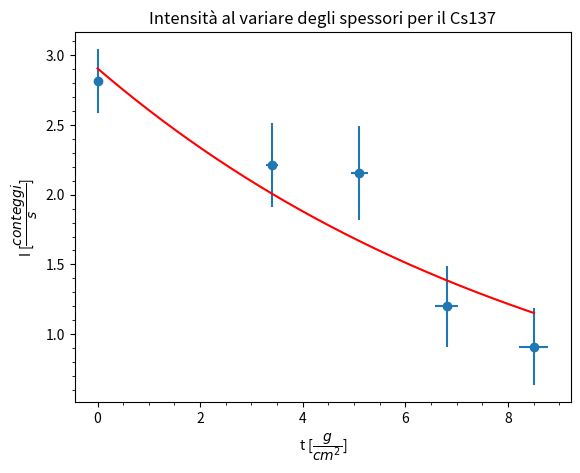

Source code (Python):
import numpy as np
import matplotlib.pyplot as plt
from scipy.optimize import curve_fit

#fit per trovare il coefficiente di attenuazione
#le aree sotto ai picchi sono state prese sottraendo solo il continuum o solo il fondo naturale
#scalato con l'attenuazione del Pb.

#Solo continuum
A = np.array([3399, 1204, 1281, 855, 736])
dA = np.array([275, 164, 200, 205, 222])

#Solo fondo
#A = np.array([4214, 1487, 1304, 1342, 1264])
#dA = np.array([107, 65, 74, 74, 78])

#Spessori in cm
x = np.array([0, 2*0.150, 3*0.150, 4*0.150, 5*0.150])
dx = np.array([0, 2*0.005, 3*0.005, 4*0.005, 5*0.005])

t_live = np.array([1207, 544, 594, 713, 808])
A = A/t_live #intensità conteggi/s
dA = dA/t_live
r_Al = 2.70 #densità alluminio g/cm^3
r_Pb = 11.34 #densità piombo g/cm^3

mu_Al = 0.073215 #coeff. att. alluminio cm^2/g
mu_Pb = 0.10675 #coeff. att. piombo cm^2/g

t = r_Pb*x #spessori massici g/cm^2
dt = r_Pb*dx
t_Pb = 5.17*r_Pb #spessore massico del piombo g/cm^2

def esponenziale(l, a, b):
    return a*np.exp(-b*l)

init_values = [A[0], mu_Pb]
pars, covm = curve_fit(esponenziale, t, A, init_values, dA)
a0, b0 = pars
da, db = np.sqrt(covm.diagonal())

dy = np.sqrt(dA**2 + (-b0*a0*np.exp(-b0*t))**2*dt**2)
pars, covm = curve_fit(esponenziale, t, A, init_values, dy)
a0, b0 = pars
da, db = np.sqrt(covm.diagonal())
chisq = (((A - esponenziale(t, *pars))/dy)**2).sum()
ndof = len(A) - 2
print(f'chisq/ndof = {chisq:.3f}/{ndof}\n')
print(f'I0 = {a0:.3f} +- {da:.3f} counts/s\n')
print(f'mu_Pb = {b0:.3f} +- {db:.3f} cm^2/g\n')

plt.title('Intensità al variare degli spessori per il Cs137')
plt.errorbar(t, A, dA, dt, marker = 'o', linestyle = '')
xx = np.linspace(t[0], t[-1], 1000)
plt.plot(xx, esponenziale(xx, *pars), color = 'r')
plt.xlabel('t [$\dfrac{g}{cm^2}$]')
plt.ylabel('I [$\dfrac{conteggi}{s}$]')
plt.minorticks_on()
plt.show()